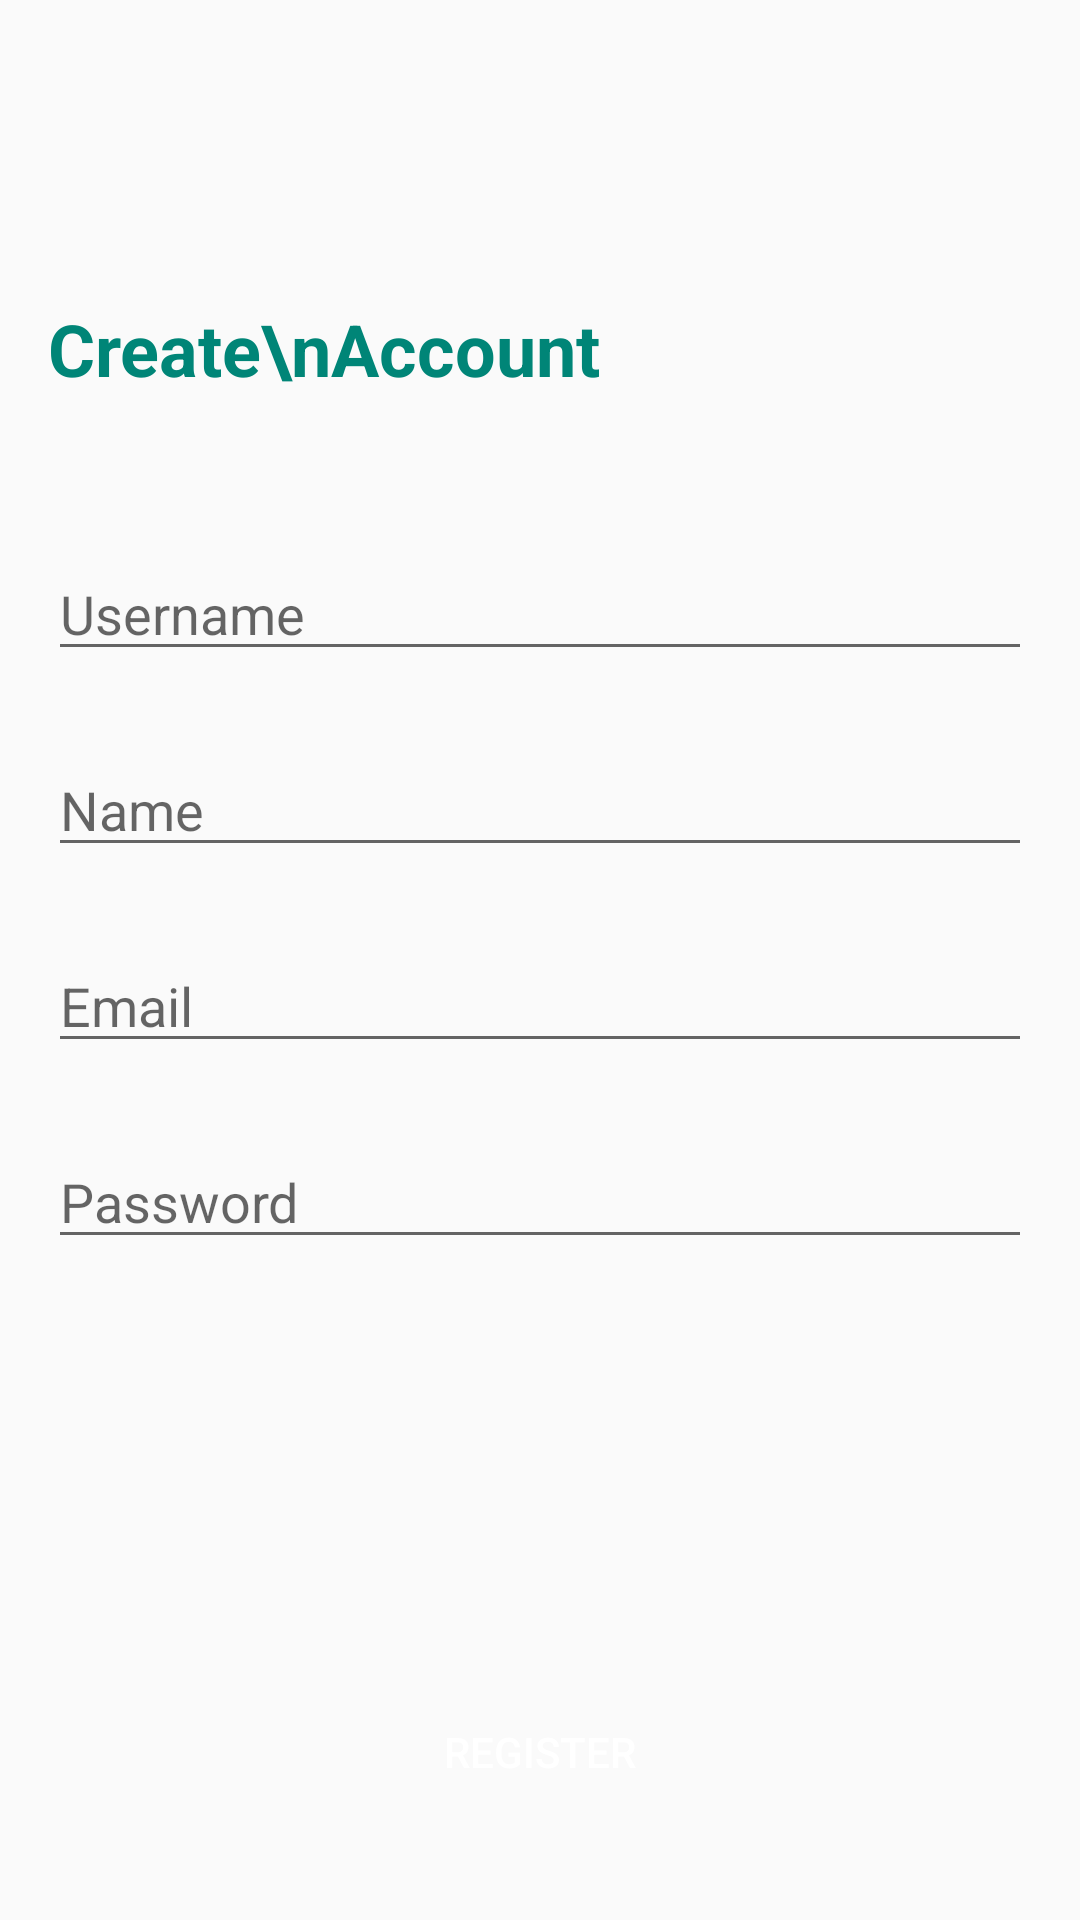

Produce the Android XML layout that renders to this screen, including the resource entries it uses.
<!-- AndroidManifest.xml: application theme AppTheme -->
<!-- res/layout/activity_signup.xml -->
<?xml version="1.0" encoding="utf-8"?>
<androidx.constraintlayout.widget.ConstraintLayout xmlns:android="http://schemas.android.com/apk/res/android"
    xmlns:app="http://schemas.android.com/apk/res-auto"
    xmlns:tools="http://schemas.android.com/tools"
    android:layout_width="match_parent"
    android:layout_height="match_parent"
    tools:context=".signin.SignupActivity">



    <TextView
        android:id="@+id/textView"
        android:layout_width="0dp"
        android:layout_height="wrap_content"
        android:layout_marginStart="16dp"
        android:layout_marginTop="100dp"
        android:layout_marginEnd="16dp"
        android:text="Create\nAccount"
        android:textColor="@color/colorPrimary"
        android:textSize="24sp"
        android:textStyle="bold"
        app:layout_constraintEnd_toEndOf="parent"
        app:layout_constraintStart_toStartOf="parent"
        app:layout_constraintTop_toTopOf="parent" />


    <EditText
        android:id="@+id/et_username"
        android:layout_width="0dp"
        android:layout_height="wrap_content"
        android:layout_marginStart="16dp"
        android:layout_marginTop="50dp"
        android:layout_marginEnd="16dp"
        android:ems="10"
        android:hint="Username"
        android:inputType="textPersonName"
        app:layout_constraintEnd_toEndOf="parent"
        app:layout_constraintStart_toStartOf="parent"
        app:layout_constraintTop_toBottomOf="@+id/textView" />


    <EditText
        android:id="@+id/et_nama"
        android:layout_width="0dp"
        android:layout_height="wrap_content"
        android:layout_marginStart="16dp"
        android:layout_marginTop="24dp"
        android:layout_marginEnd="16dp"
        android:ems="10"
        android:hint="Name"
        app:layout_constraintEnd_toEndOf="parent"
        app:layout_constraintStart_toStartOf="parent"
        app:layout_constraintTop_toBottomOf="@+id/et_username" />

    <Button
        android:id="@+id/btn_register"
        android:layout_width="0dp"
        android:layout_height="wrap_content"
        android:layout_marginStart="24dp"
        android:layout_marginEnd="24dp"
        android:layout_marginBottom="32dp"
        android:text="Register"
        android:textColor="#fff"
        android:background="@drawable/recrangle_orange"
        app:layout_constraintBottom_toBottomOf="parent"
        app:layout_constraintEnd_toEndOf="parent"
        app:layout_constraintStart_toStartOf="parent" />

    <EditText
        android:id="@+id/et_email"
        android:layout_width="0dp"
        android:layout_height="wrap_content"
        android:layout_marginStart="16dp"
        android:layout_marginTop="24dp"
        android:layout_marginEnd="16dp"
        android:ems="10"
        android:inputType="textPersonName"
        android:hint="Email"
        app:layout_constraintEnd_toEndOf="parent"
        app:layout_constraintStart_toStartOf="parent"
        app:layout_constraintTop_toBottomOf="@+id/et_nama" />

    <EditText
        android:id="@+id/et_password"
        android:layout_width="0dp"
        android:layout_height="wrap_content"
        android:layout_marginStart="16dp"
        android:layout_marginTop="24dp"
        android:layout_marginEnd="16dp"
        android:ems="10"
        android:inputType="textPersonName"
        android:hint="Password"
        app:layout_constraintEnd_toEndOf="parent"
        app:layout_constraintStart_toStartOf="parent"
        app:layout_constraintTop_toBottomOf="@+id/et_email" />

</androidx.constraintlayout.widget.ConstraintLayout>
<!-- resources referenced by this layout -->
<resources>
  <color name="colorPrimary">#008577</color>
  <style name="AppTheme" parent="Theme.AppCompat.Light.DarkActionBar">
          
          <item name="colorPrimary">@color/colorPrimary</item>
          <item name="colorPrimaryDark">@color/colorPrimaryDark</item>
          <item name="colorAccent">@color/colorAccent</item>
      </style>
  <color name="colorPrimaryDark">#00574B</color>
  <color name="colorAccent">#D81B60</color>
</resources>
